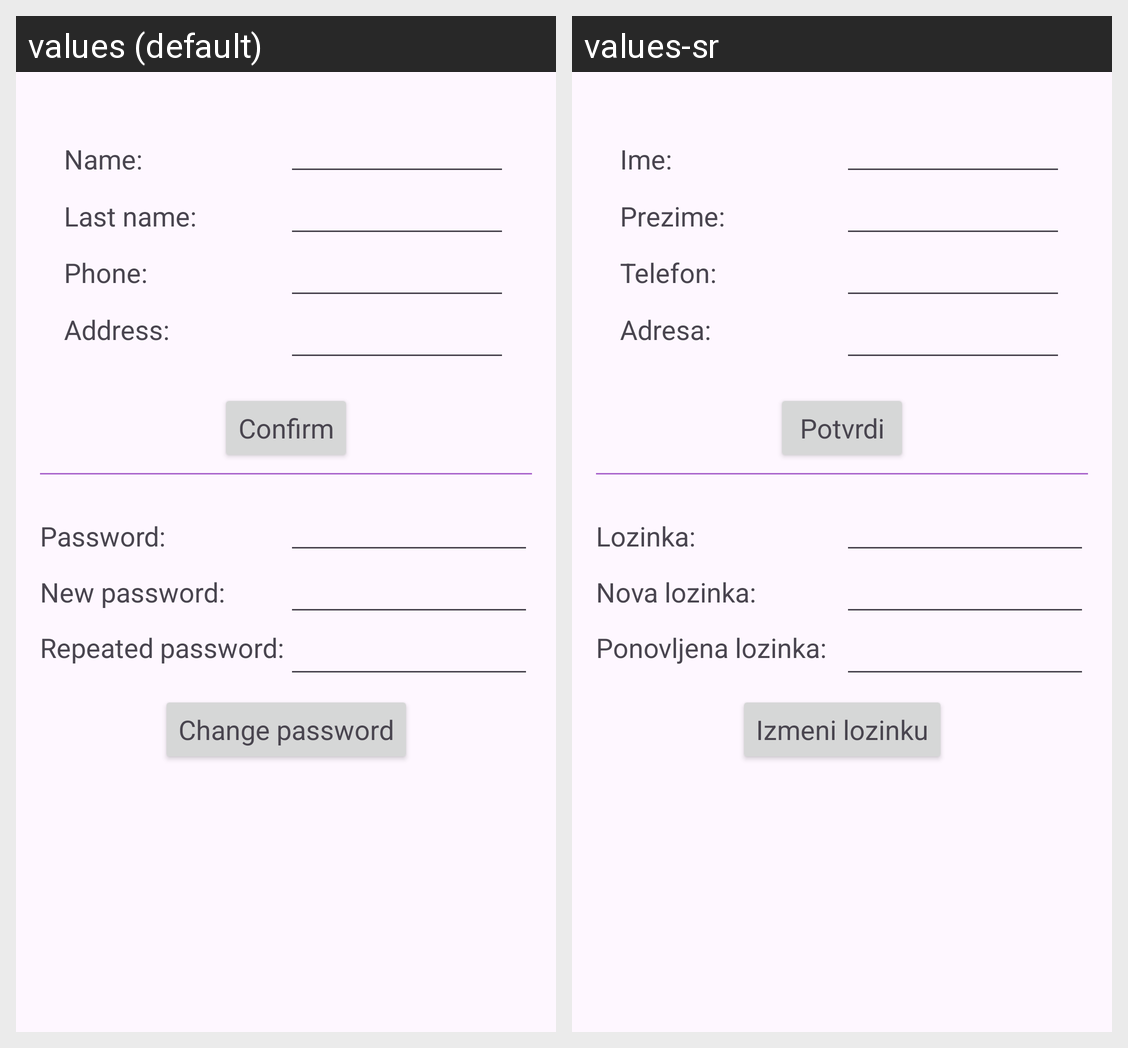

Locale-by-locale string values for the Android screen shown in this grid:
Android screen res/layout/activity_user_details.xml rendered under 2 locales, left to right: values (default), values-sr. Device: Nexus 5 (rendered at 1080×1920; each locale shown at half size, 540×960, under a caption strip naming it); theme Theme.Pkimobile.
Strings drawn on this screen, with the default value and each locale's value (text and hints the layout hard-codes, and strings that could not be matched under every locale, appear in the picture but are not listed):

first_name_label
  values: Name:
  values-sr: Ime: 

last_name_label
  values: Last name:
  values-sr: Prezime:

phone_label
  values: Phone:
  values-sr: Telefon:

address_label
  values: Address:
  values-sr: Adresa:

confirm
  values: Confirm
  values-sr: Potvrdi

password_label
  values: Password:
  values-sr: Lozinka:

new_password_label
  values: New password:
  values-sr: Nova lozinka:

repeat_password_label
  values: Repeated password:
  values-sr: Ponovljena lozinka:

change_password
  values: Change password
  values-sr: Izmeni lozinku
